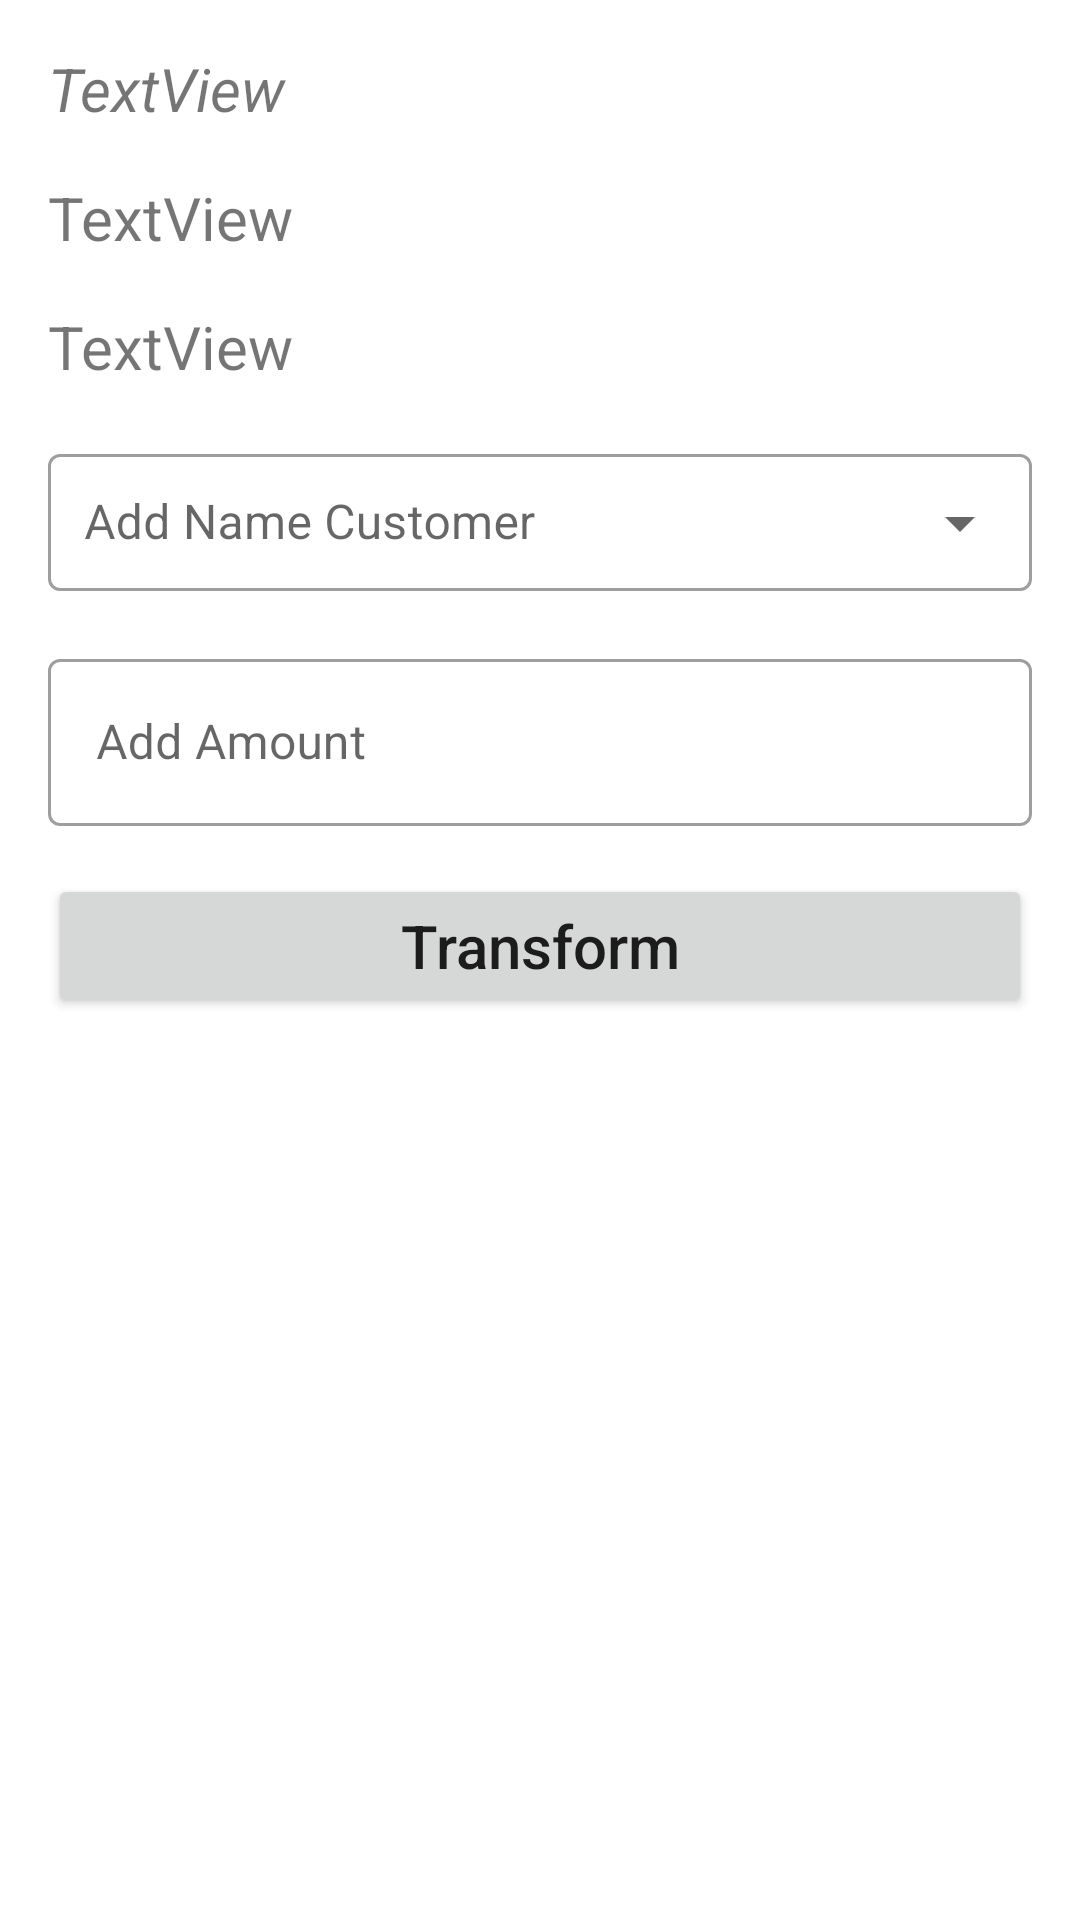

This screen was rendered from an Android layout file. Write that file and the resources it references.
<!-- AndroidManifest.xml: application theme Theme.BankingSystem -->
<!-- res/layout/fragment_details.xml -->
<?xml version="1.0" encoding="utf-8"?>
<androidx.constraintlayout.widget.ConstraintLayout xmlns:android="http://schemas.android.com/apk/res/android"
    xmlns:app="http://schemas.android.com/apk/res-auto"
    xmlns:tools="http://schemas.android.com/tools"
    android:layout_width="match_parent"
    android:layout_height="match_parent"
    tools:context=".fragment.details.DetailsFragment">


    <TextView
        android:id="@+id/name"
        android:layout_width="0dp"
        android:layout_height="wrap_content"
        android:text="TextView"
        android:textStyle="italic"
        android:textSize="20sp"
        android:layout_margin="16dp"
        app:layout_constraintEnd_toEndOf="parent"
        app:layout_constraintStart_toStartOf="parent"
        app:layout_constraintTop_toTopOf="parent" />

    <TextView
        android:id="@+id/acc_num"
        android:layout_width="0dp"
        android:layout_height="wrap_content"
        android:layout_marginTop="16dp"
        android:text="TextView"
        android:textSize="20sp"
        app:layout_constraintEnd_toEndOf="@+id/name"
        app:layout_constraintStart_toStartOf="@+id/name"
        app:layout_constraintTop_toBottomOf="@+id/name" />

    <TextView
        android:id="@+id/balance"
        android:layout_width="0dp"
        android:layout_height="wrap_content"
        android:layout_marginTop="16dp"
        android:text="TextView"
        android:textSize="20sp"
        app:layout_constraintEnd_toEndOf="parent"
        app:layout_constraintStart_toStartOf="@+id/acc_num"
        app:layout_constraintTop_toBottomOf="@+id/acc_num" />


    <com.google.android.material.textfield.TextInputLayout
        android:id="@+id/receiver_name_table"
        style="@style/Widget.MaterialComponents.TextInputLayout.OutlinedBox.ExposedDropdownMenu"
        android:layout_width="0dp"
        android:layout_height="wrap_content"
        android:layout_margin="16dp"
        android:hint="Add Name Customer"
        app:layout_constraintEnd_toEndOf="parent"
        app:layout_constraintStart_toStartOf="parent"
        app:layout_constraintTop_toBottomOf="@id/balance">

        <AutoCompleteTextView
            android:id="@+id/receiver_name"
            android:layout_width="match_parent"
            android:layout_height="wrap_content"
            android:padding="12dp" />
    </com.google.android.material.textfield.TextInputLayout>


    <com.google.android.material.textfield.TextInputLayout
        android:id="@+id/Balance_name_table"
        android:layout_width="0dp"
        android:layout_height="wrap_content"
        android:layout_margin="16dp"
        android:hint="Add Amount"
        app:layout_constraintEnd_toEndOf="parent"
        app:layout_constraintStart_toStartOf="parent"
        app:layout_constraintTop_toBottomOf="@id/receiver_name_table">

        <com.google.android.material.textfield.TextInputEditText
            android:id="@+id/balance_name"
            android:layout_width="match_parent"
            android:layout_height="match_parent"
            android:inputType="number"
            android:singleLine="true" />
    </com.google.android.material.textfield.TextInputLayout>

    <Button
        android:id="@+id/transform"
        android:layout_width="0dp"
        android:layout_height="wrap_content"
        android:layout_marginTop="16dp"
        android:text="Transform"
        android:textAllCaps="false"
        android:textSize="20sp"
        app:layout_constraintEnd_toEndOf="@+id/Balance_name_table"
        app:layout_constraintStart_toStartOf="@+id/Balance_name_table"
        app:layout_constraintTop_toBottomOf="@+id/Balance_name_table" />


</androidx.constraintlayout.widget.ConstraintLayout>
<!-- resources referenced by this layout -->
<resources>
  <style name="Theme.BankingSystem" parent="Theme.MaterialComponents.DayNight.DarkActionBar">
          
          <item name="colorPrimary">@color/purple_500</item>
          <item name="colorPrimaryVariant">@color/purple_700</item>
          <item name="colorOnPrimary">@color/white</item>
          
          <item name="colorSecondary">@color/teal_200</item>
          <item name="colorSecondaryVariant">@color/teal_700</item>
          <item name="colorOnSecondary">@color/black</item>
          
          <item name="android:statusBarColor">?attr/colorPrimaryVariant</item>
          
  
          <item name="textInputStyle">@style/Widget.MaterialComponents.TextInputLayout.OutlinedBox</item>
  
      </style>
  <!-- not gathered from this repository: default colours our renderer supplied (Android Studio template values) -->
  <color name="purple_500">#FF6200EE</color>
  <color name="purple_700">#FF3700B3</color>
  <color name="teal_200">#FF03DAC5</color>
  <color name="teal_700">#FF018786</color>
  <color name="black">#FF000000</color>
  <color name="white">#FFFFFFFF</color>
</resources>
